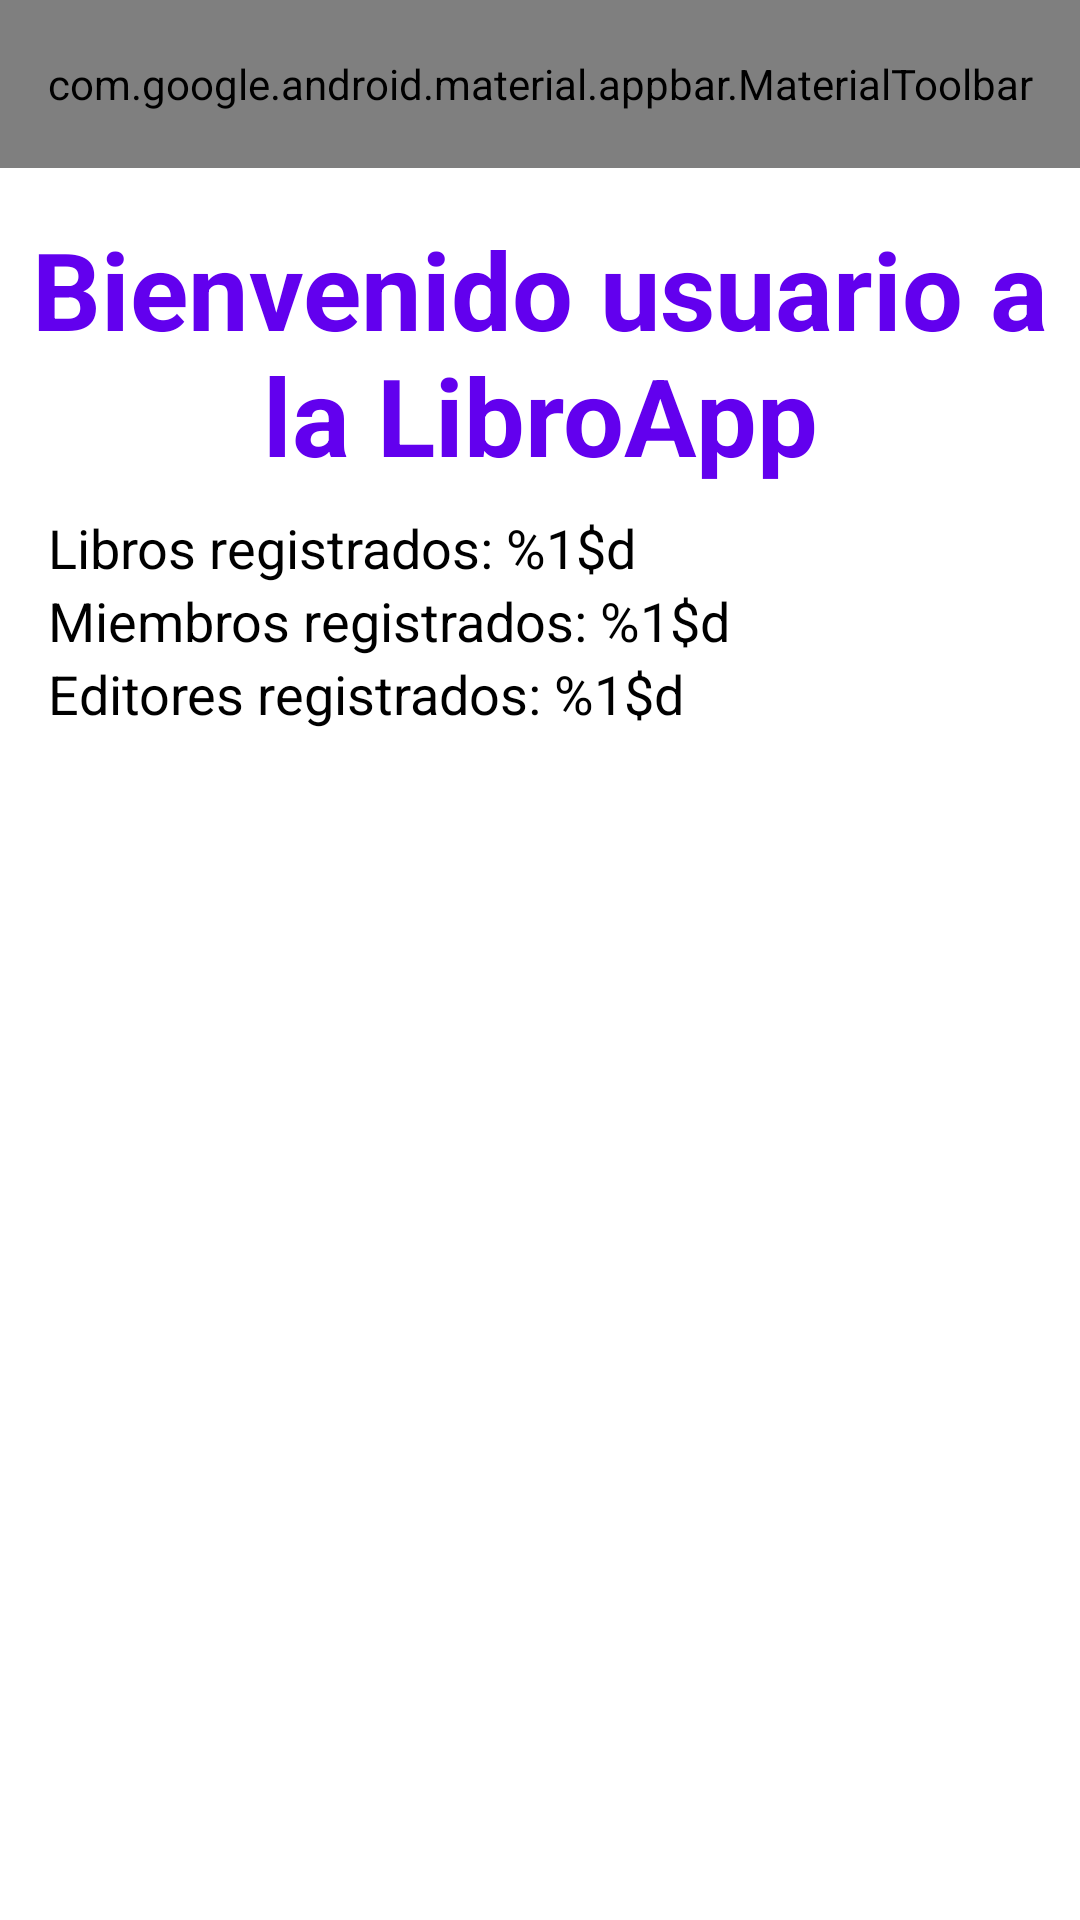

Write the Android layout XML for this screen, with the resource values it uses.
<!-- AndroidManifest.xml: application theme Theme.Ejercicio2 -->
<!-- res/layout/activity_main.xml -->
<?xml version="1.0" encoding="utf-8"?>

<androidx.constraintlayout.widget.ConstraintLayout xmlns:android="http://schemas.android.com/apk/res/android"
    xmlns:app="http://schemas.android.com/apk/res-auto"
    xmlns:tools="http://schemas.android.com/tools"
    android:layout_width="match_parent"
    android:layout_height="match_parent"
    tools:context=".MainActivity">


    <com.google.android.material.appbar.AppBarLayout
        android:id="@+id/appBarLayout"
        android:layout_width="match_parent"
        android:layout_height="wrap_content"
        app:layout_constraintEnd_toEndOf="parent"
        app:layout_constraintStart_toStartOf="parent"
        app:layout_constraintTop_toTopOf="parent">

        <com.google.android.material.appbar.MaterialToolbar
            android:id="@+id/topBar"
            style="@style/Widget.MaterialComponents.Toolbar.Primary"
            android:layout_width="match_parent"
            android:layout_height="?attr/actionBarSize"
            app:menu="@menu/mainmenu"
            app:title="Biblioteca" />


    </com.google.android.material.appbar.AppBarLayout>


    <TextView
        android:id="@+id/textView"
        android:layout_width="wrap_content"
        android:layout_height="wrap_content"
        android:layout_marginTop="16dp"
        android:gravity="center_horizontal"
        android:text="Bienvenido usuario a la LibroApp"
        android:textColor="?attr/colorPrimary"
        android:textSize="36sp"
        android:textStyle="bold"
        app:layout_constraintLeft_toLeftOf="parent"
        app:layout_constraintRight_toRightOf="parent"
        app:layout_constraintTop_toBottomOf="@+id/appBarLayout" />


    <LinearLayout
        android:id="@+id/main_content"
        android:layout_width="0dp"
        android:layout_height="0dp"
        android:layout_marginStart="16dp"
        android:layout_marginTop="8dp"
        android:layout_marginEnd="16dp"
        android:layout_marginBottom="16dp"
        android:orientation="vertical"
        app:layout_constraintBottom_toBottomOf="parent"
        app:layout_constraintEnd_toEndOf="parent"
        app:layout_constraintStart_toStartOf="parent"
        app:layout_constraintTop_toBottomOf="@+id/textView">

        <TextView
            android:id="@+id/libros_counter_label"
            android:layout_width="match_parent"
            android:layout_height="wrap_content"
            android:text="@string/libros_registrados_1_s"
            android:textColor="?attr/colorOnBackground"
            android:textSize="18sp" />

        <TextView
            android:id="@+id/miembro_counter_label"
            android:layout_width="match_parent"
            android:layout_height="wrap_content"
            android:text="@string/miembros_registrados_1_s"
            android:textColor="?attr/colorOnBackground"
            android:textSize="18sp" />

        <TextView
            android:id="@+id/editores_counter_label"
            android:layout_width="match_parent"
            android:layout_height="wrap_content"
            android:text="@string/editores_registrados_1_s"
            android:textColor="?attr/colorOnBackground"
            android:textSize="18sp" />

    </LinearLayout>

</androidx.constraintlayout.widget.ConstraintLayout>
<!-- resources referenced by this layout -->
<resources>
  <string name="editores_registrados_1_s">Editores registrados: %1$d</string>
  <string name="libros_registrados_1_s">Libros registrados: %1$d</string>
  <string name="miembros_registrados_1_s">Miembros registrados: %1$d</string>
  <style name="Theme.Ejercicio2" parent="Theme.MaterialComponents.DayNight.DarkActionBar">
          
          <item name="colorPrimary">@color/purple_500</item>
          <item name="colorPrimaryVariant">@color/purple_700</item>
          <item name="colorOnPrimary">@color/white</item>
          
          <item name="colorSecondary">@color/teal_200</item>
          <item name="colorSecondaryVariant">@color/teal_700</item>
          <item name="colorOnSecondary">@color/black</item>
          
          <item name="android:statusBarColor" tools:targetApi="l">?attr/colorPrimaryVariant</item>
          
          <item name="windowNoTitle">true</item>
          <item name="windowActionBar">false</item>
      </style>
  <!-- not gathered from this repository: default colours our renderer supplied (Android Studio template values) -->
  <color name="purple_500">#FF6200EE</color>
  <color name="purple_700">#FF3700B3</color>
  <color name="teal_200">#FF03DAC5</color>
  <color name="teal_700">#FF018786</color>
  <color name="black">#FF000000</color>
  <color name="white">#FFFFFFFF</color>
</resources>
